Run: headless pygame with SDL's dummy video driver; simulated clock (each Clock.tick advances the game by its frame time, no real sleeping); random seed 0; keys injected as events and as key.get_pressed() state; mouse plan: one left click at the window centre at the start of phase 2, then a move to the lower-right quarter at the start of phase 3.
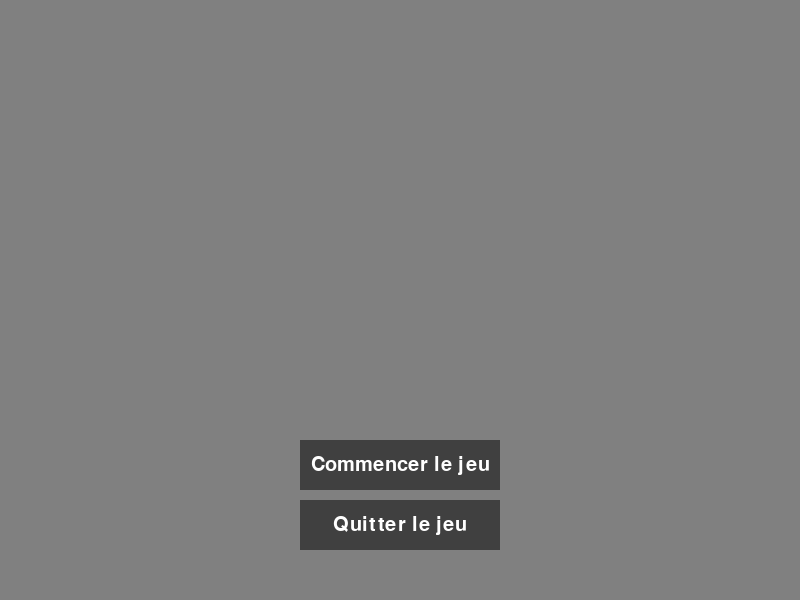
Frame 1 of 4 · flips 1–60 · no input
Frame 2 of 4 · flips 61–180 · clicked the window centre · tapped SPACE, RETURN · held RIGHT (→), D · screen unchanged from frame 1, image omitted
Frame 3 of 4 · flips 181–300 · moved the mouse to the lower-right quarter · held DOWN (↓), S · screen unchanged from frame 2, image omitted
Frame 4 of 4 · flips 301–420 · held LEFT (←), A, UP (↑), W · screen unchanged from frame 3, image omitted

The pygame program that drew these frames:

class Node:
    """Classe représentant un noeud de l'arbre de décision"""
    def __init__(self, question: str, c1=None, c2=None):
        self.question = question
        self.c1 = c1
        self.c2 = c2

    def setChoice(self, choice, question):
        """Méthode permettant de définir les choix possibles"""
        if choice == 1:
            self.c1 = question # question est un Node
        else:
            self.c2 = question # question est un Node
#EN COURS DE DEVELOPPEMENT
take_none = Node("Le jeu est pas fini", None, None)

# Histoire si choix = 1

take_mer_poisson = Node(
    "Vous allez vers la mer et vous trouvez des poissons. Vous décidez de les mettre dans votre inventaire. Mais sur le chemin de votre exploration vous trouvez une carte de l'ile. \n\
    Que faites-vous ?\n\
        [1] Vous allez sur le point le plus haut de l'ile pour marquer un message d'alerte.\n\
        [2] Vous prenez la carte et vous continuez votre exploration.\n\ "
)
construire_abri_choice = Node("Vous prenez le matériel et vous vous mettez à construire votre abri de survie. Il vous prend plusieurs heures, mais vous êtes enfin installé et en sécurité. Vous décidez alors d'explorer les alentours pour trouver des ressources.\n\
    Où allez-vous ?\n\
        [1] Vous allez vers la mer pour trouver des poissons.\n\
        [2] Vous allez vers la forêt pour explorer l'ile mais vous oubliez votre sac.\n\ "
)
construire_abri_choice.setChoice(1, take_mer_poisson)
construire_abri_choice.setChoice(2, take_none)

recherche_choice= Node(
    "Vous partez à la recherche de ressources. Après avoir marché un moment, vous tombez sur un cours d'eau et décidez de vous installer pour la nuit. La nuit se passe sans encombre et le lendemain, vous reprenez votre exploration. En chemin, vous trouvez une baie remplie de coquillages et décidez de vous arrêter pour en récolter."
    "Que faites-vous ?\n\
        [1] Vous prenez les coquillages \n\
        [2] Vous êtes attirer par un bruit et vous vous éloignez du cours d'eau pour voir ce qui se passe. \n\ "
)
recherche_choice.setChoice(1, take_none)
recherche_choice.setChoice(2, take_none)

left_choice = Node(
    "Vous avez trouvé un couteau, un stylo et une trousse de secours autour du pilote. \n\
    Que faites-vous ?\n\
        1. Vous prenez le couteau et la trousse de secours. \n\
        2. Vous ne prenez rien car cela ne vous intéresse pas."
)
left_choice.setChoice(1, recherche_choice)
left_choice.setChoice(2, take_none)

# Histoire si choix = 2

take_take_foret = Node(
    "Vous allez vers la forêt et vous trouvez des fruits. Vous décidez de les mettre dans votre inventaire. Mais sur le chemin vous tombez sur un ours, mais comme vous avez oublié votre sac vous mourrez \n\" GAME OVER \ "
    )
right_choice = Node(
    "Vous prenez le colis sur la plage et vous trouvez du matériel pour faire un abri de survie. \n\
        Que faites-vous ? \n\
        [1] Vous prenez le matériel pour faire un abri de survie. \n\
        [2] Vous ne prenez rien car cela ne vous intéresse pas."
)
right_choice.setChoice(1, construire_abri_choice)
right_choice.setChoice(2, take_none)



root = Node(
    
    "Vous êtes co-pilote d'avion pour une entreprise de livraison, et votre avion se crashe sur une île déserte. Vous êtes sur la plage et devant vous se trouve les restes de l'avion et des centaines de colis tombés de la soute. Que faites-vous ? [1] Fouiller le corps du pilote pour récupérer des objets [2] Fouiller les colis sur la plage pour récupérer des objets"
)
root.setChoice(1, left_choice) 
root.setChoice(2, right_choice)

current: Node = root


        

import pygame as pg

# Couleurs
WHITE = (255, 255, 255)
BLACK = (0, 0, 0)
GRAY = (128, 128, 128)
DARK_GRAY = (64, 64, 64)

# Taille de la fenêtre
WINDOW_WIDTH = 800
WINDOW_HEIGHT = 600

# Initialisation de pygame
pg.init()

# Création de la fenêtre
window = pg.display.set_mode((WINDOW_WIDTH, WINDOW_HEIGHT))
pg.display.set_caption("Jeu aventure")

# Création de la police de caractères
font = pg.font.Font(None, 30)

# Création des boutons
button_width = 200
button_height = 50
button_margin = 10
button_x = (WINDOW_WIDTH - button_width) / 2 # On centre le bouton
button_y = (WINDOW_HEIGHT - (2 * button_height + button_margin)) - 50 # On place le bouton en bas de la fenêtre

# Bouton gauche
button_left = pg.Rect(button_x, button_y, button_width, button_height) # Création du rectangle
text_left = font.render("Choix 1", True, WHITE) 
text_rect_left = text_left.get_rect(center=button_left.center) # Création du rectangle englobant

# Bouton droit
button_right = pg.Rect(button_x, button_y + button_height + button_margin, button_width, button_height) # Création du rectangle
text_right = font.render("Choix 2", True, WHITE)
text_rect_right = text_right.get_rect(center=button_right.center) # Création du rectangle englobant

# Bouton pour démarrer le jeu
button_start = pg.Rect(button_x, button_y, button_width, button_height)
text_start = font.render("Commencer le jeu", True, WHITE)
text_rect_start = text_start.get_rect(center=button_start.center)

# Bouton pour quitter le jeu
button_quit = pg.Rect(button_x, button_y + button_height + button_margin, button_width, button_height)
text_quit = font.render("Quitter le jeu", True, WHITE)
text_rect_quit = text_quit.get_rect(center=button_quit.center)

# Variable pour stocker le choix de l'utilisateur
menu_choice = None

# Boucle d'événements pour le menu
while menu_choice is None:
    for event in pg.event.get():
        # Gestion de la fermeture de la fenêtre
        if event.type == pg.QUIT:
            menu_choice = "quit"

        # Gestion des clics de souris
        if event.type == pg.MOUSEBUTTONDOWN:
            mouse_pos = event.pos

            # Si le bouton pour démarrer le jeu est cliqué
            if button_start.collidepoint(mouse_pos):
                menu_choice = "start"

            # Si le bouton pour quitter le jeu est cliqué
            elif button_quit.collidepoint(mouse_pos):
                menu_choice = "quit"

    # Couleur de fond de la fenêtre
    window.fill(GRAY)

    # Affichage des boutons
    pg.draw.rect(window, DARK_GRAY, button_start)
    window.blit(text_start, text_rect_start)

    pg.draw.rect(window, DARK_GRAY, button_quit)
    window.blit(text_quit, text_rect_quit)

    # Mise à jour de la fenêtre
    pg.display.flip()

# Si l'utilisateur a choisi de quitter le jeu dans le menu, on sort du programme
if menu_choice == "quit":
    pg.quit()
    exit()
# Boucle d'événements
running = True
while running:
    for event in pg.event.get():
        # Gestion de la fermeture de la fenêtre
        if event.type == pg.QUIT:
            running = False

        # Gestion des clics de souris
        if event.type == pg.MOUSEBUTTONDOWN:
            mouse_pos = event.pos

            # Si le bouton gauche est cliqué
            if button_left.collidepoint(mouse_pos):#
                current = current.c1
                print(current.question)

            # Si le bouton droit est cliqué
            elif button_right.collidepoint(mouse_pos):
                current = current.c2
                print(current.question)

    # Couleur de fond de la fenêtre
    window.fill(GRAY)

    #methode permettant de couper la question en plusieurs lignes
    def wrap_text(text, font, max_width):
        lines = []
        if font.size(text)[0] <= max_width:
            lines.append(text)
        else:
            words = text.split(' ')
            i = 0
            while i < len(words):
                line = ''
                while i < len(words) and font.size(line + words[i])[0] <= max_width:
                    line = line + words[i] + " "
                    i += 1
                if not line:
                    line = words[i]
                    i += 1
                lines.append(line)
        return lines

    #affcihage de la question
    lines = wrap_text(current.question, font, 500)
    y_text = button_y - 350
    for line in lines:
        text = font.render(line, True, WHITE)
        text_rect = text.get_rect(center=(WINDOW_WIDTH / 2, y_text))
        window.blit(text, text_rect)
        y_text += 30
    

    # Affichage des boutons
    pg.draw.rect(window, DARK_GRAY, button_left)
    window.blit(text_left, text_rect_left)

    pg.draw.rect(window, DARK_GRAY, button_right)
    window.blit(text_right, text_rect_right)

    # Mise à jour de la fenêtre
    pg.display.flip()

# Fermeture de pygame
pg.quit()
